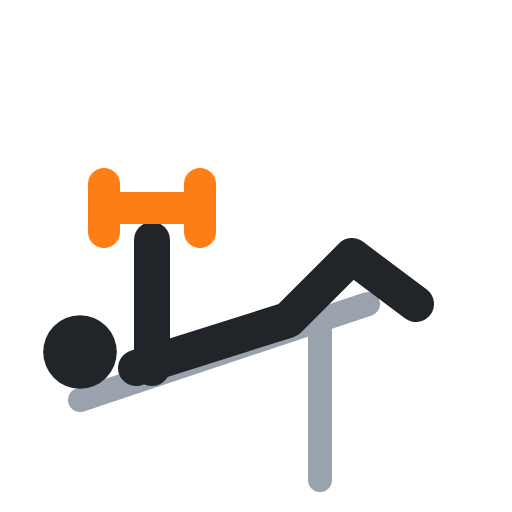
t = 0.00 s
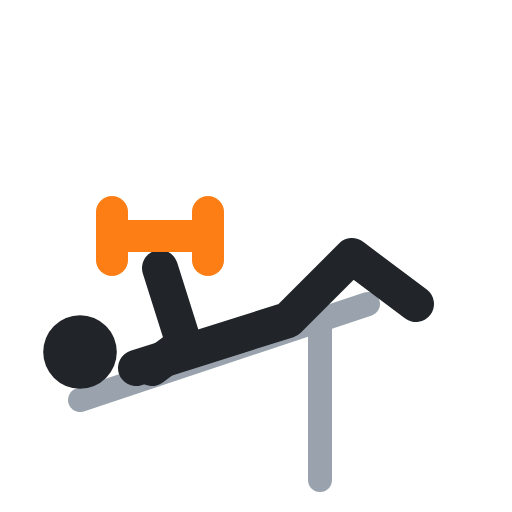
t = 0.40 s
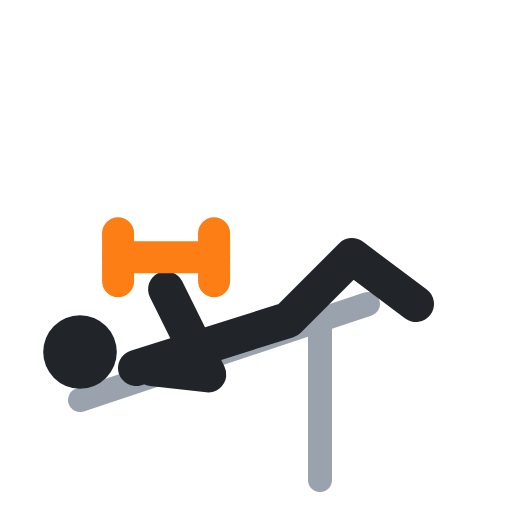
t = 0.60 s
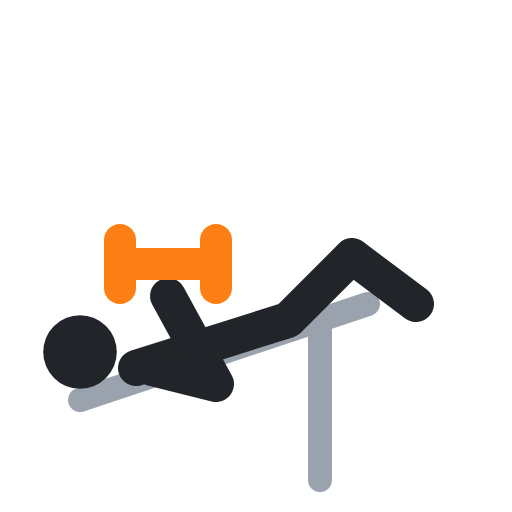
t = 1.00 s
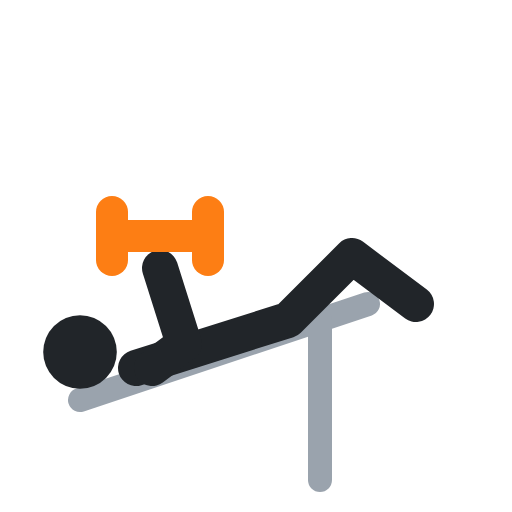
t = 1.40 s
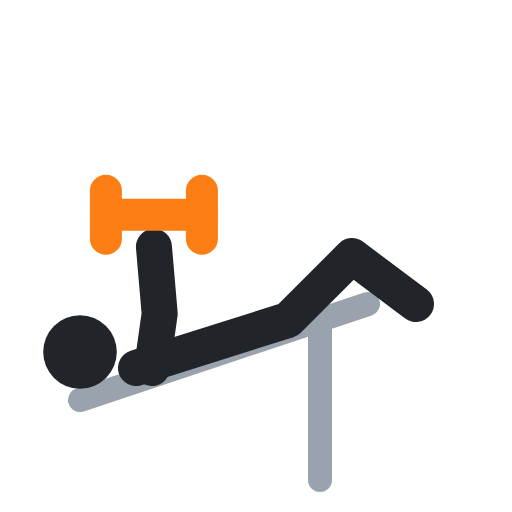
t = 1.60 s

The animated SVG that drew these frames (rendered in a browser with its animation timeline set to each time). Animation: 4 SMIL elements (animate=4); one cycle of 2.00 s, repeats indefinitely.

<svg xmlns="http://www.w3.org/2000/svg" viewBox="0 0 64 64" fill="none" stroke-linecap="round" stroke-linejoin="round"><polyline points="10,50 46,38" stroke="#9aa3ad" stroke-width="3"/><polyline points="40,40 40,60" stroke="#9aa3ad" stroke-width="3"/><circle cx="10" cy="44" r="4.6" fill="#212529"/><polyline points="17,46 36,40 44,32 52,38" stroke="#212529" stroke-width="4.5"/><polyline points="19,46 19,38 19,30" stroke="#212529" stroke-width="4.5"><animate attributeName="points" values="19,46 19,38 19,30;19,46 27,48 21,37;19,46 27,48 21,37;19,46 19,38 19,30;19,46 19,38 19,30" keyTimes="0;.4;.5;.9;1" calcMode="spline" keySplines=".45 0 .55 1;.45 0 .55 1;.45 0 .55 1;.45 0 .55 1" dur="2s" repeatCount="indefinite"/></polyline><polyline points="13,26 25,26" stroke="#fd7e14" stroke-width="4"><animate attributeName="points" values="13,26 25,26;15,33 27,33;15,33 27,33;13,26 25,26;13,26 25,26" keyTimes="0;.4;.5;.9;1" calcMode="spline" keySplines=".45 0 .55 1;.45 0 .55 1;.45 0 .55 1;.45 0 .55 1" dur="2s" repeatCount="indefinite"/></polyline><polyline points="13,23 13,29" stroke="#fd7e14" stroke-width="4"><animate attributeName="points" values="13,23 13,29;15,30 15,36;15,30 15,36;13,23 13,29;13,23 13,29" keyTimes="0;.4;.5;.9;1" calcMode="spline" keySplines=".45 0 .55 1;.45 0 .55 1;.45 0 .55 1;.45 0 .55 1" dur="2s" repeatCount="indefinite"/></polyline><polyline points="25,23 25,29" stroke="#fd7e14" stroke-width="4"><animate attributeName="points" values="25,23 25,29;27,30 27,36;27,30 27,36;25,23 25,29;25,23 25,29" keyTimes="0;.4;.5;.9;1" calcMode="spline" keySplines=".45 0 .55 1;.45 0 .55 1;.45 0 .55 1;.45 0 .55 1" dur="2s" repeatCount="indefinite"/></polyline></svg>
